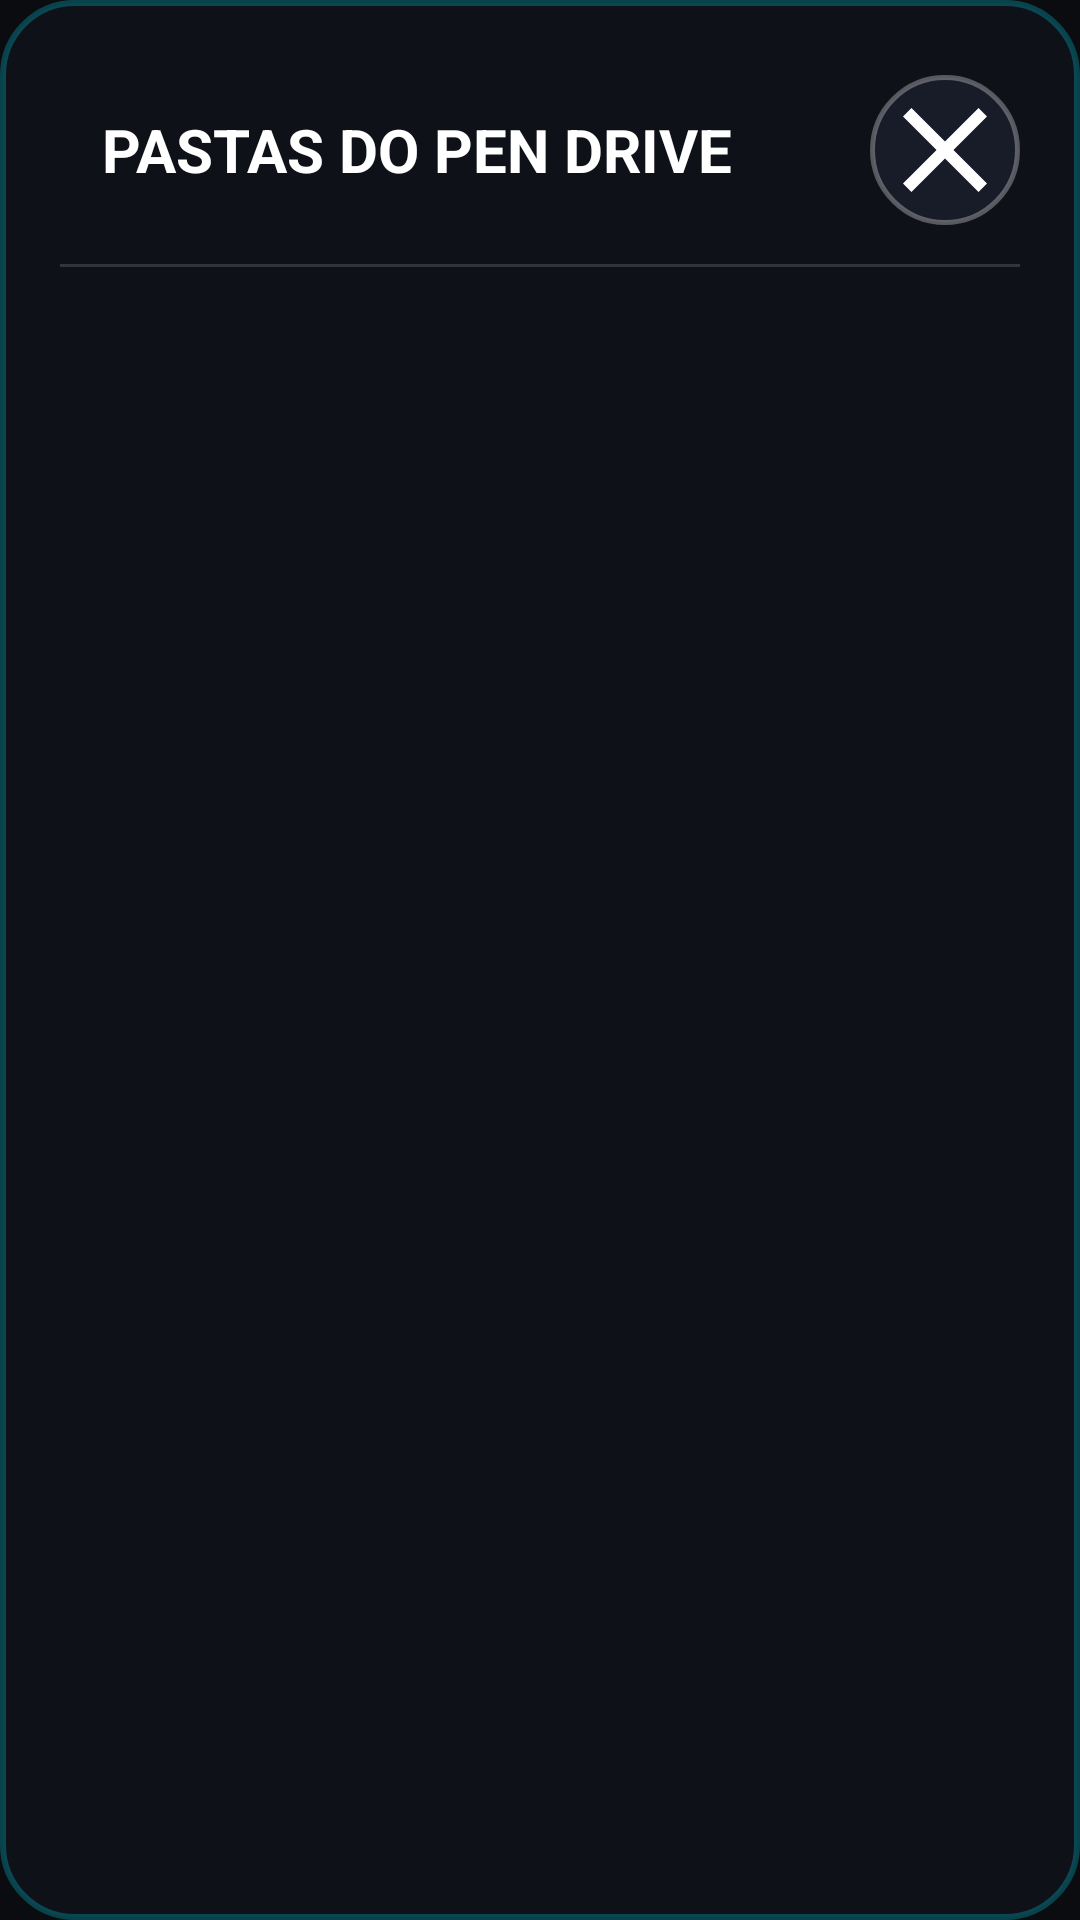

Android layout source for this screen:
<!-- AndroidManifest.xml: application theme Theme.CarMediaClipPlayer -->
<!-- res/layout/dialog_folder_browser.xml -->
<?xml version="1.0" encoding="utf-8"?>
<LinearLayout xmlns:android="http://schemas.android.com/apk/res/android"
    xmlns:app="http://schemas.android.com/apk/res-auto"
    android:layout_width="match_parent"
    android:layout_height="match_parent"
    android:orientation="vertical"
    android:background="@drawable/bg_glass_dialog"
    android:padding="20dp">

    
    <LinearLayout
        android:layout_width="match_parent"
        android:layout_height="60dp"
        android:orientation="horizontal"
        android:gravity="center_vertical">

        <ImageButton
            android:id="@+id/btnBackFolder"
            android:layout_width="50dp"
            android:layout_height="50dp"
            android:background="@drawable/bg_circle_button"
            android:src="@drawable/ic_back"
            android:visibility="gone"
            app:tint="@color/text_primary"
            android:contentDescription="Voltar" />

        <TextView
            android:id="@+id/txtDialogTitle"
            android:layout_width="0dp"
            android:layout_height="wrap_content"
            android:layout_weight="1"
            android:layout_marginStart="14dp"
            android:text="@string/title_folders"
            android:textColor="@color/text_primary"
            android:textSize="20sp"
            android:textStyle="bold" />

        <TextView
            android:id="@+id/txtItemCount"
            android:layout_width="wrap_content"
            android:layout_height="wrap_content"
            android:textColor="@color/ios_cyan"
            android:textSize="15sp"
            android:layout_marginEnd="16dp"
            android:textStyle="bold" />

        <ImageButton
            android:id="@+id/btnCloseBrowser"
            android:layout_width="50dp"
            android:layout_height="50dp"
            android:background="@drawable/bg_circle_button"
            android:src="@drawable/ic_close"
            app:tint="@color/text_primary"
            android:contentDescription="@string/btn_close" />
    </LinearLayout>

    <View
        android:layout_width="match_parent"
        android:layout_height="1dp"
        android:background="#26FFFFFF"
        android:layout_marginTop="8dp"
        android:layout_marginBottom="12dp" />

    
    <FrameLayout
        android:layout_width="match_parent"
        android:layout_height="0dp"
        android:layout_weight="1">

        
        <androidx.recyclerview.widget.RecyclerView
            android:id="@+id/rvFolders"
            android:layout_width="match_parent"
            android:layout_height="match_parent"
            android:clipToPadding="false"
            android:padding="6dp" />

        
        <androidx.recyclerview.widget.RecyclerView
            android:id="@+id/rvVideos"
            android:layout_width="match_parent"
            android:layout_height="match_parent"
            android:clipToPadding="false"
            android:padding="6dp"
            android:visibility="gone" />

        
        <TextView
            android:id="@+id/txtEmptyBrowser"
            android:layout_width="wrap_content"
            android:layout_height="wrap_content"
            android:layout_gravity="center"
            android:text="@string/no_usb_found"
            android:textColor="@color/text_secondary"
            android:textSize="18sp"
            android:gravity="center"
            android:visibility="gone" />
    </FrameLayout>
</LinearLayout>
<!-- resources referenced by this layout -->
<resources>
  <color name="ios_cyan">#00E5FF</color>
  <color name="text_primary">#FFFFFF</color>
  <color name="text_secondary">#8E93A6</color>
  <!-- drawable bg_circle_button (drawable) -->
  <?xml version="1.0" encoding="utf-8"?>
  <ripple xmlns:android="http://schemas.android.com/apk/res/android"
      android:color="#4D00E5FF">
      <item>
          <shape android:shape="rectangle">
              <corners android:radius="30dp" />
              <solid android:color="#991F2233" />
              <stroke
                  android:width="1.5dp"
                  android:color="#4DFFFFFF" />
          </shape>
      </item>
  </ripple>
  <!-- drawable bg_glass_dialog (drawable) -->
  <?xml version="1.0" encoding="utf-8"?>
  <shape xmlns:android="http://schemas.android.com/apk/res/android"
      android:shape="rectangle">
      <solid android:color="#F00F111A" />
      <corners android:radius="24dp" />
      <stroke
          android:width="2dp"
          android:color="#4000E5FF" />
  </shape>
  <!-- drawable ic_close (drawable) -->
  <vector xmlns:android="http://schemas.android.com/apk/res/android"
      android:width="48dp"
      android:height="48dp"
      android:viewportWidth="24"
      android:viewportHeight="24">
    <path
        android:fillColor="#FFFFFF"
        android:pathData="M19,6.41L17.59,5 12,10.59 6.41,5 5,6.41 10.59,12 5,17.59 6.41,19 12,13.41 17.59,19 19,17.59 13.41,12z"/>
  </vector>
  <string name="btn_close">Fechar</string>
  <string name="no_usb_found">Nenhum Pen Drive encontrado. Conecte um Pen Drive USB com vídeos.</string>
  <string name="title_folders">PASTAS DO PEN DRIVE</string>
  <style name="Theme.CarMediaClipPlayer" parent="Theme.MaterialComponents.NoActionBar">
          <item name="colorPrimary">@color/ios_cyan</item>
          <item name="colorPrimaryVariant">@color/ios_blue</item>
          <item name="colorOnPrimary">@color/text_primary</item>
          
          <item name="colorSecondary">@color/ios_purple</item>
          <item name="colorSecondaryVariant">@color/ios_pink</item>
          <item name="colorOnSecondary">@color/text_primary</item>
          
          <item name="android:windowBackground">@color/bg_midnight</item>
          <item name="android:statusBarColor">#00000000</item>
          <item name="android:navigationBarColor">#00000000</item>
          <item name="android:windowTranslucentStatus">true</item>
          <item name="android:windowTranslucentNavigation">true</item>
          <item name="android:windowFullscreen">true</item>
      </style>
  <color name="ios_blue">#0A84FF</color>
  <color name="ios_purple">#9D4EDD</color>
  <color name="ios_pink">#FF2A85</color>
  <color name="bg_midnight">#0B0C10</color>
</resources>
